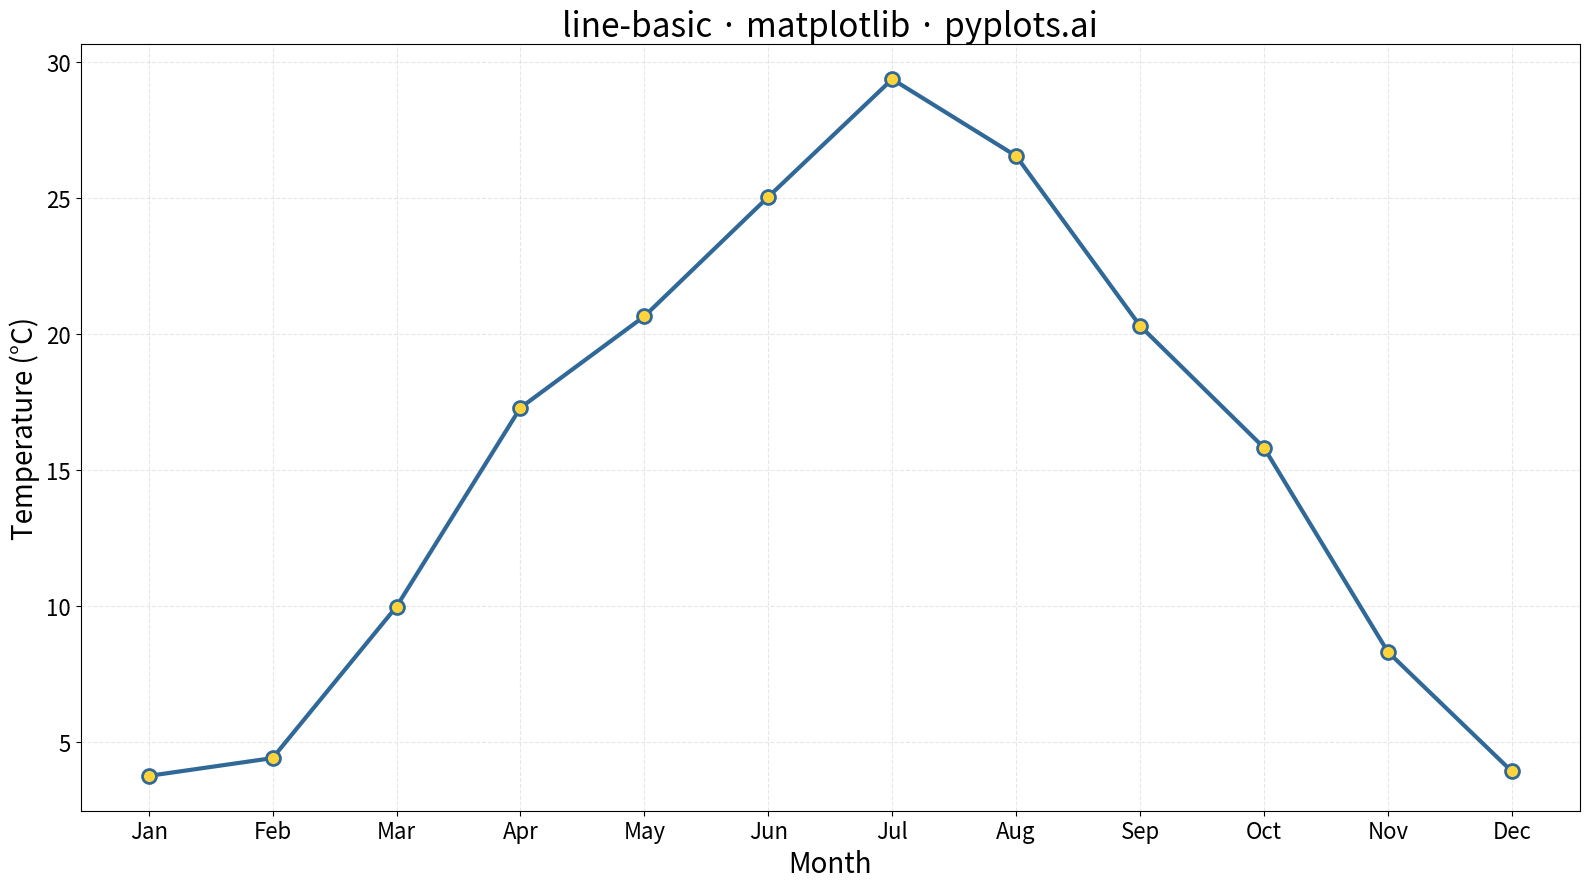

This figure's Python source:
""" pyplots.ai
line-basic: Basic Line Plot
Library: matplotlib 3.10.8 | Python 3.13.11
Quality: 94/100 | Created: 2025-12-23
"""

import matplotlib.pyplot as plt
import numpy as np


# Data - Monthly temperature readings over a year
np.random.seed(42)
months = np.arange(1, 13)
# Simulate temperature pattern (warmer in summer, cooler in winter)
base_temp = 15 + 12 * np.sin((months - 4) * np.pi / 6)
temperature = base_temp + np.random.randn(12) * 1.5

# Create plot (4800x2700 px)
fig, ax = plt.subplots(figsize=(16, 9))

ax.plot(
    months,
    temperature,
    linewidth=3,
    color="#306998",
    marker="o",
    markersize=10,
    markerfacecolor="#FFD43B",
    markeredgecolor="#306998",
    markeredgewidth=2,
)

# Labels and styling (scaled font sizes for 4800x2700)
ax.set_xlabel("Month", fontsize=20)
ax.set_ylabel("Temperature (°C)", fontsize=20)
ax.set_title("line-basic · matplotlib · pyplots.ai", fontsize=24)
ax.tick_params(axis="both", labelsize=16)

# Set x-axis ticks to show all months
ax.set_xticks(months)
ax.set_xticklabels(["Jan", "Feb", "Mar", "Apr", "May", "Jun", "Jul", "Aug", "Sep", "Oct", "Nov", "Dec"])

# Grid for readability
ax.grid(True, alpha=0.3, linestyle="--")

plt.tight_layout()
plt.savefig("plot.png", dpi=300, bbox_inches="tight")
